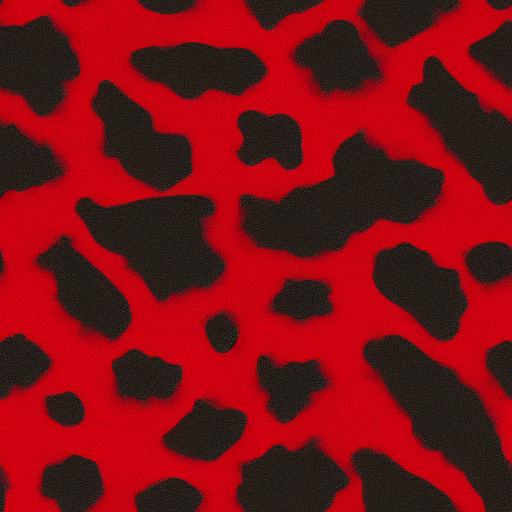
Generation parameters embedded in this image by AUTOMATIC1111 Stable Diffusion web UI or a fork of it (Forge, ...) (PNG 'parameters' text chunk):
Musgrave texture, black and red, for clothes
Steps: 15, Sampler: Euler a, CFG scale: 7, Seed: 3528511635, Size: 512x512, Model hash: 6ce0161689, Model: v1-5-pruned-emaonly